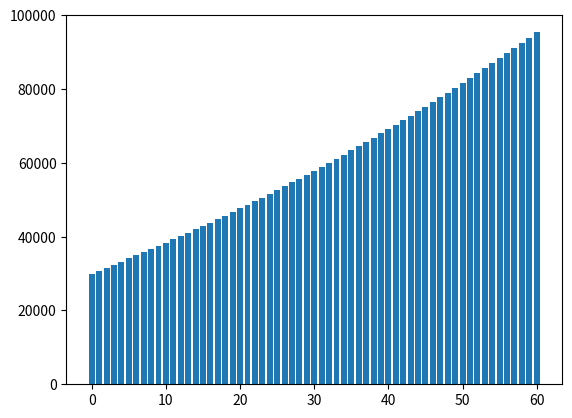

Write the Python code that produced this figure.
import matplotlib.pyplot as plt

# def f(x):
#     return 30000 * 1.01**x + 500 * x

def f(saldo):
    return saldo * 0.01 + 500

N = 5 * 12

x_list = []
y_list = []
saldo = 30000

for i in range(N + 1):
    x_list.append(i)
    y_list.append(saldo)
    saldo += f(saldo)

print(f"Anniken hadde {round(saldo - f(saldo))} penger på konto da hun fylte 20 år")

plt.bar(x_list, y_list)
plt.show()